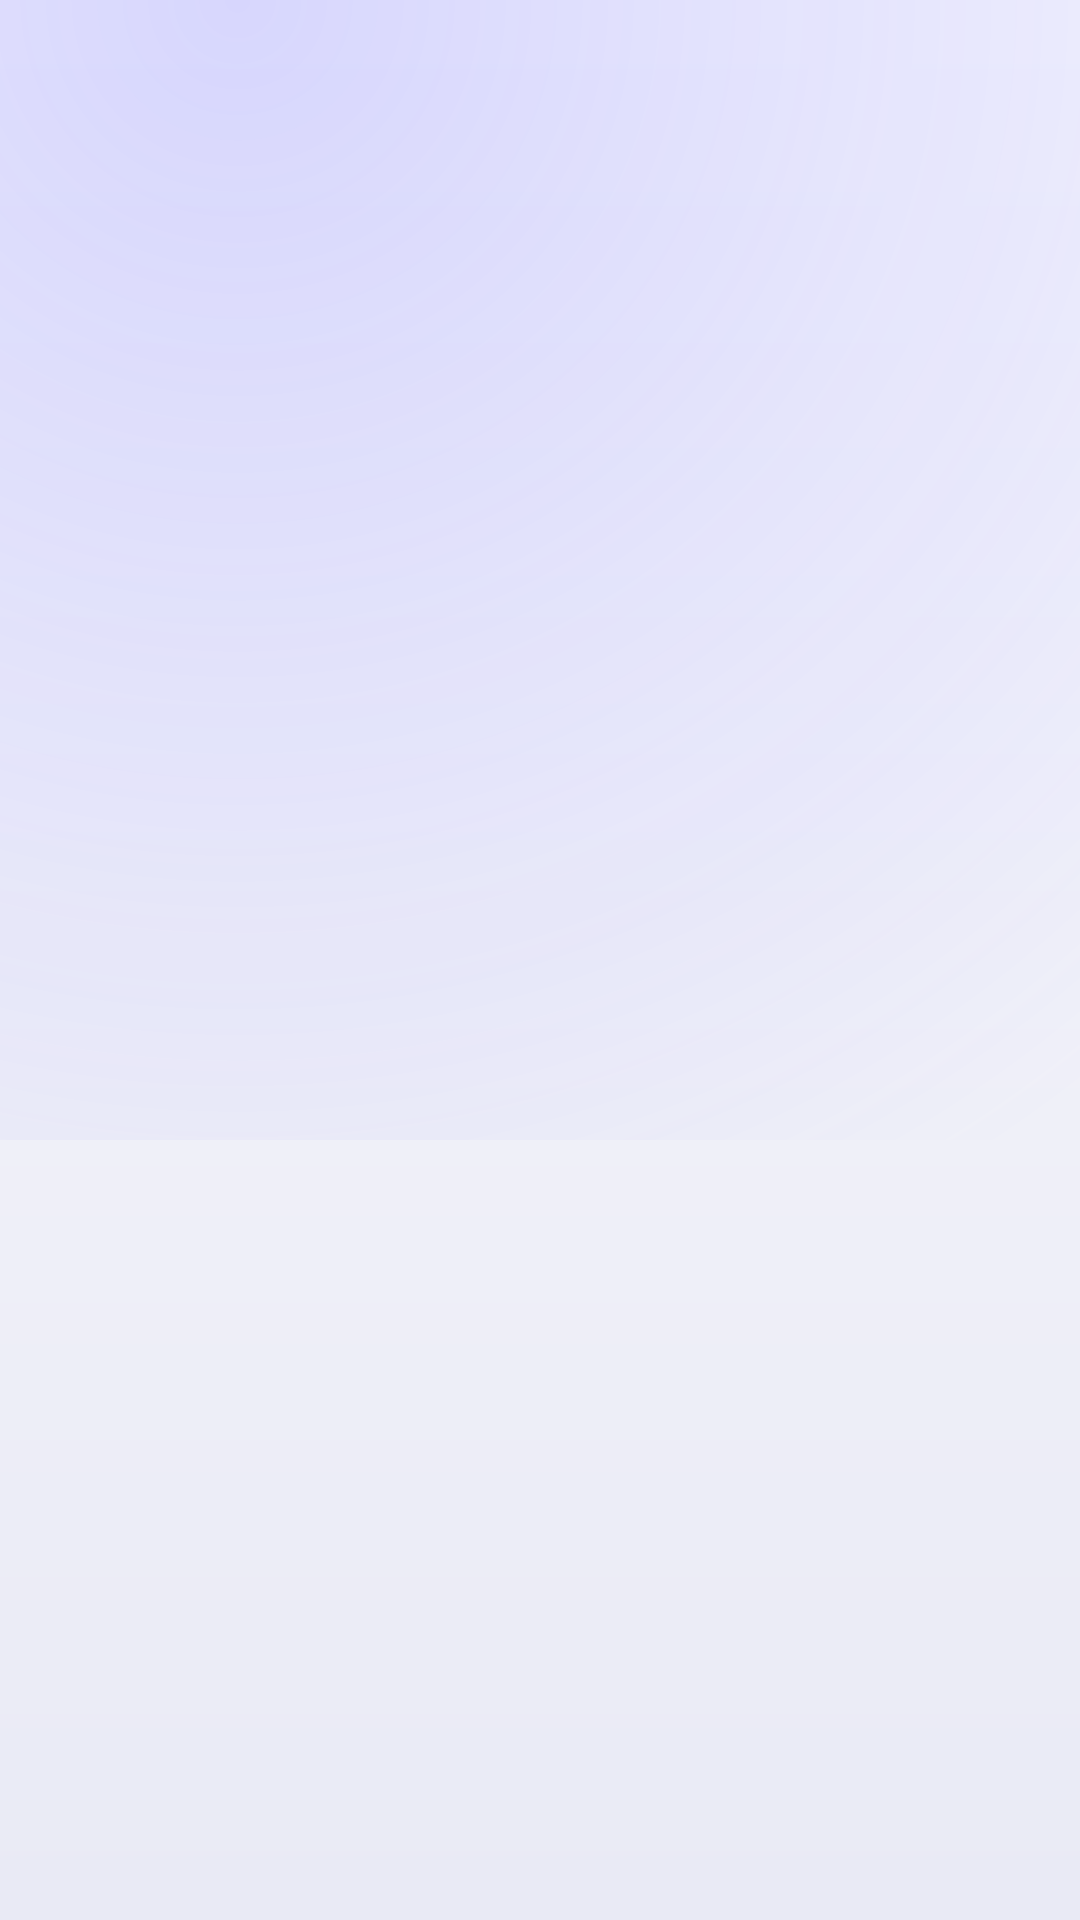

Reconstruct the res/layout file that produces this screen, plus the resources it refers to.
<!-- AndroidManifest.xml: application theme Theme.RouXin -->
<!-- res/layout/sheet_dialog_layer.xml -->
<?xml version="1.0" encoding="utf-8"?>
<androidx.constraintlayout.widget.ConstraintLayout
    xmlns:android="http://schemas.android.com/apk/res/android"
    xmlns:app="http://schemas.android.com/apk/res-auto"
    android:id="@+id/sheetDialogLayer"
    android:layout_width="match_parent"
    android:layout_height="match_parent"
    android:clickable="true"
    android:focusable="true"
    android:visibility="gone">

    <androidx.core.widget.NestedScrollView
        android:layout_width="0dp"
        android:layout_height="0dp"
        android:overScrollMode="never"
        app:layout_constraintBottom_toBottomOf="parent"
        app:layout_constraintEnd_toEndOf="parent"
        app:layout_constraintStart_toStartOf="parent"
        app:layout_constraintTop_toTopOf="parent"
        app:layout_constraintWidth_max="@dimen/dialog_content_max_width"
        app:layout_constraintWidth_min="0dp">

        <LinearLayout
            android:id="@+id/sheetDialogCard"
            android:layout_width="match_parent"
            android:layout_height="wrap_content"
            android:layout_marginStart="12dp"
            android:layout_marginTop="10dp"
            android:layout_marginEnd="12dp"
            android:orientation="vertical"
            android:paddingStart="16dp"
            android:paddingTop="12dp"
            android:paddingEnd="16dp"
            android:paddingBottom="6dp">

            <TextView
                android:id="@+id/sheetDialogTitle"
                android:layout_width="match_parent"
                android:layout_height="wrap_content"
                android:textSize="15sp"
                android:textStyle="bold" />

            <TextView
                android:id="@+id/sheetDialogText"
                android:layout_width="match_parent"
                android:layout_height="wrap_content"
                android:layout_marginTop="6dp"
                android:alpha="0.7"
                android:textSize="12sp"
                android:visibility="gone" />

            <EditText
                android:id="@+id/sheetDialogInput"
                android:layout_width="match_parent"
                android:layout_height="wrap_content"
                android:layout_marginTop="10dp"
                android:importantForAutofill="no"
                android:inputType="text"
                android:maxLines="1"
                android:textSize="14sp"
                android:visibility="gone" />

            <LinearLayout
                android:id="@+id/sheetDialogActions"
                android:layout_width="match_parent"
                android:layout_height="wrap_content"
                android:layout_marginTop="2dp"
                android:orientation="vertical"
                android:visibility="gone" />

            <LinearLayout
                android:id="@+id/sheetDialogButtons"
                android:layout_width="match_parent"
                android:layout_height="wrap_content"
                android:layout_marginTop="2dp"
                android:gravity="end"
                android:orientation="horizontal"
                android:visibility="gone">

                <TextView
                    android:id="@+id/sheetDialogCancel"
                    android:layout_width="wrap_content"
                    android:layout_height="wrap_content"
                    android:clickable="true"
                    android:focusable="true"
                    android:gravity="center"
                    android:minHeight="44dp"
                    android:paddingHorizontal="14dp"
                    android:text="取消"
                    android:textSize="14sp" />

                <TextView
                    android:id="@+id/sheetDialogOk"
                    android:layout_width="wrap_content"
                    android:layout_height="wrap_content"
                    android:layout_marginStart="4dp"
                    android:clickable="true"
                    android:focusable="true"
                    android:gravity="center"
                    android:minHeight="44dp"
                    android:paddingHorizontal="14dp"
                    android:text="确定"
                    android:textColor="@color/primary"
                    android:textSize="14sp"
                    android:textStyle="bold" />
            </LinearLayout>
        </LinearLayout>
    </androidx.core.widget.NestedScrollView>
</androidx.constraintlayout.widget.ConstraintLayout>
<!-- resources referenced by this layout -->
<resources>
  <color name="primary">#FF6259C7</color>
  <dimen name="dialog_content_max_width">560dp</dimen>
  <style name="Theme.RouXin" parent="Theme.RouXin.Base" />
  <style name="Theme.RouXin.Base" parent="Theme.Material3.DayNight.NoActionBar">
          <item name="android:windowBackground">@drawable/bg_app_backdrop</item>
          <item name="android:statusBarColor">@color/app_bg_top</item>
          <item name="android:navigationBarColor">@color/app_bg_bottom</item>
          <item name="android:windowLightStatusBar">true</item>
          <item name="android:windowLightNavigationBar">true</item>
  
          <item name="colorPrimary">@color/primary</item>
          <item name="colorPrimaryDark">@color/primary_dark</item>
          <item name="colorOnPrimary">@color/on_primary</item>
          <item name="colorPrimaryContainer">@color/primary_container</item>
          <item name="colorSurface">@color/app_bg_top</item>
  
          <item name="android:textColorPrimary">@color/text_primary</item>
          <item name="android:textColorSecondary">@color/text_secondary</item>
      </style>
  <!-- drawable bg_app_backdrop (drawable) -->
  <?xml version="1.0" encoding="utf-8"?>
  <layer-list xmlns:android="http://schemas.android.com/apk/res/android">
  
      <item>
          <shape android:shape="rectangle">
              <gradient
                  android:angle="270"
                  android:startColor="@color/app_bg_top"
                  android:endColor="@color/app_bg_bottom"
                  android:type="linear" />
          </shape>
      </item>
  
      <item
          android:gravity="top"
          android:height="380dp">
          <shape android:shape="rectangle">
              <gradient
                  android:centerX="0.22"
                  android:centerY="0.0"
                  android:endColor="#00000000"
                  android:gradientRadius="460dp"
                  android:startColor="@color/glow_primary"
                  android:type="radial" />
          </shape>
      </item>
  
  </layer-list>
  <color name="app_bg_top">#FFF8F8FD</color>
  <color name="app_bg_bottom">#FFE9EAF5</color>
  <color name="primary_dark">#FF443A92</color>
  <color name="on_primary">#FFFFFFFF</color>
  <color name="primary_container">#296258C7</color>
  <color name="text_primary">#FF11161D</color>
  <color name="text_secondary">#FF5C6675</color>
  <color name="glow_primary">#365F5CFF</color>
</resources>
